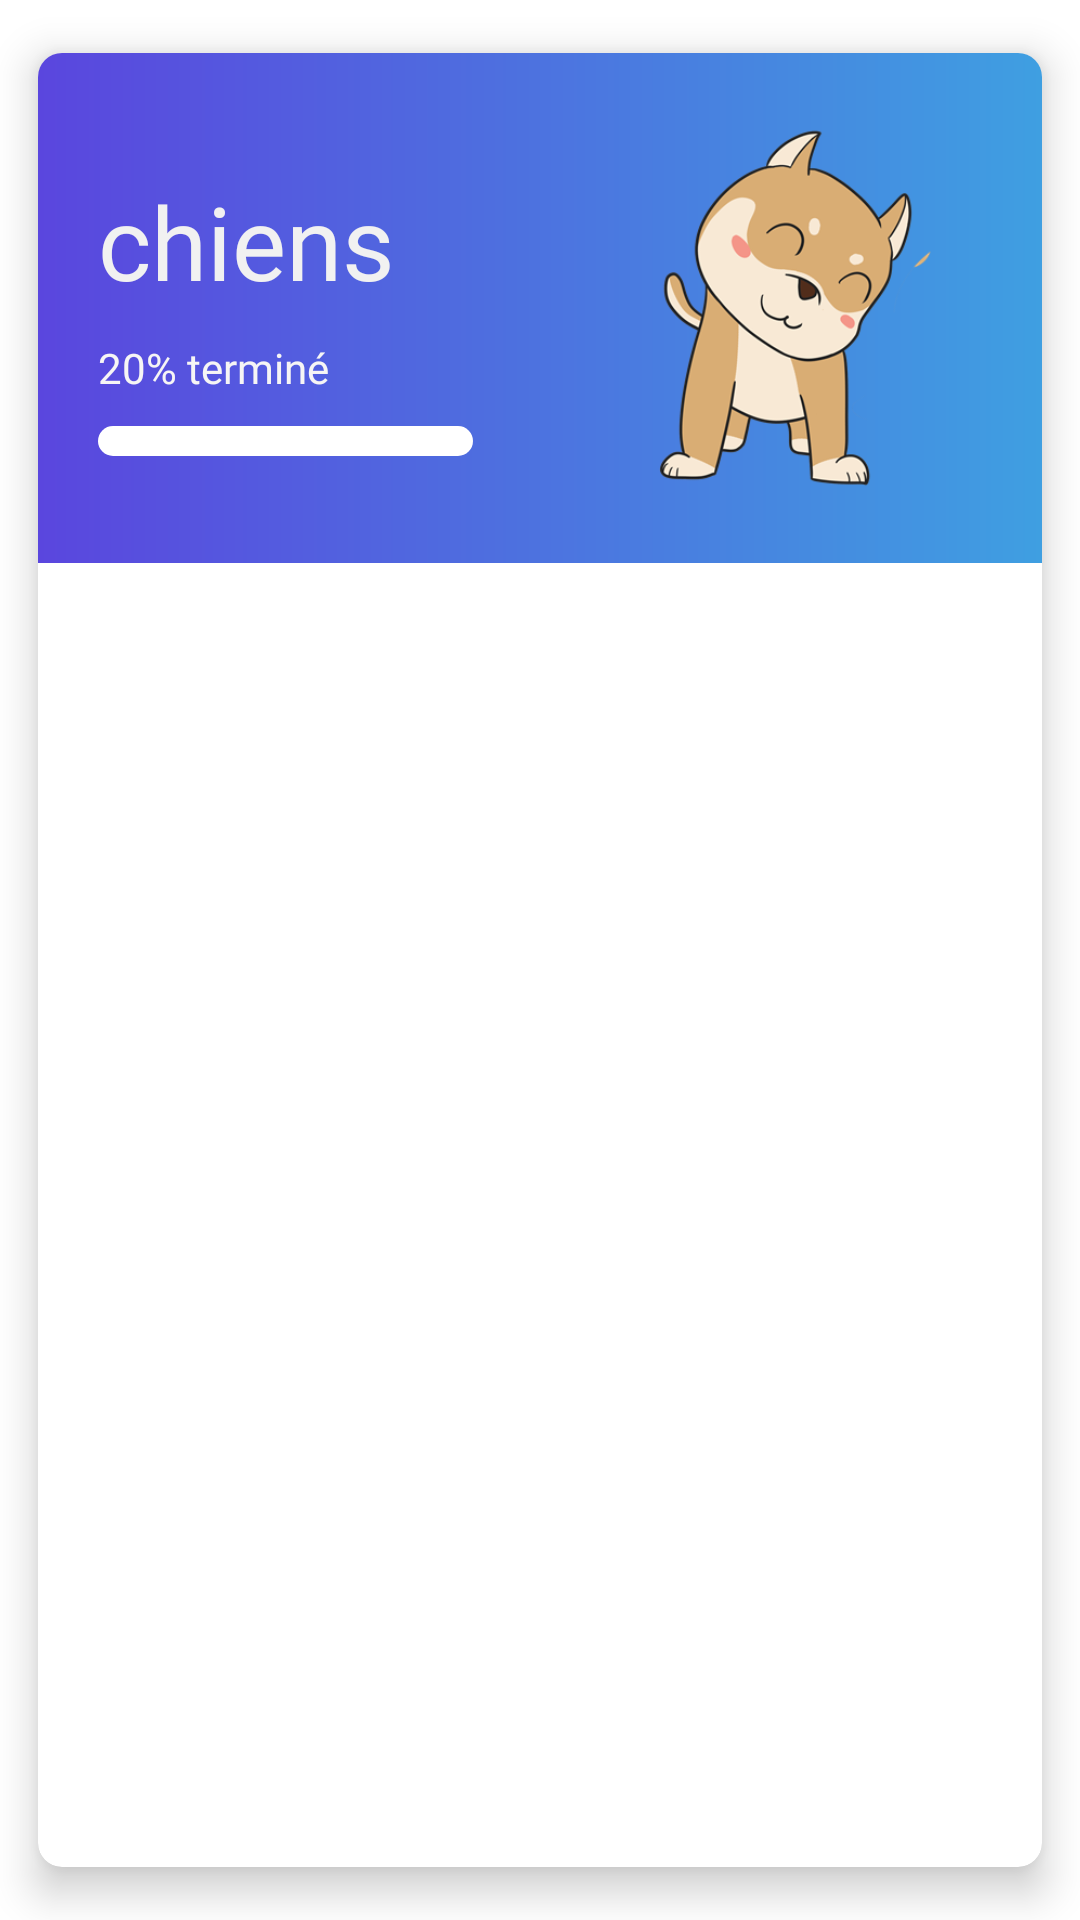

Here is an Android app screen rendered from its layout file. Give the layout XML and the strings, colors and styles it references.
<!-- AndroidManifest.xml: application theme Theme.Blue -->
<!-- res/layout/fragment_category.xml -->
<?xml version="1.0" encoding="utf-8"?>
<androidx.cardview.widget.CardView
    xmlns:android="http://schemas.android.com/apk/res/android"
    xmlns:app="http://schemas.android.com/apk/res-auto"
    android:layout_width="match_parent"
    android:layout_height="wrap_content"
    android:layout_margin="5dp"
    app:cardCornerRadius="8dp"
    app:cardElevation="8dp"
    app:cardMaxElevation="10dp"
    app:cardPreventCornerOverlap="true"
    app:cardUseCompatPadding="true">

    <RelativeLayout
        android:layout_width="match_parent"
        android:background="?gradientColor"
        android:layout_height="wrap_content">

        
        

        
        
        <TextView
            android:id="@+id/lbl_category_name"
            android:layout_width="wrap_content"
            android:layout_height="wrap_content"
            android:layout_marginStart="20dp"
            android:layout_marginTop="40dp"
            android:drawablePadding="2dp"
            android:fontFamily="@font/roboto_bold"
            android:text="chiens"
            android:textAppearance="@style/TextAppearance.AppCompat.Display1"
            android:textColor="#F1F1F1" />

        <TextView
            android:id="@+id/lbl_progress"
            android:layout_width="wrap_content"
            android:layout_height="wrap_content"
            android:layout_below="@+id/lbl_category_name"
            android:layout_marginLeft="20dp"
            android:layout_marginTop="10dp"
            android:fontFamily="@font/roboto_bold"
            android:text="20% terminé"
            android:textAppearance="@style/TextAppearance.AppCompat.Small"
            android:textColor="#F6F5F5" />

        <com.google.android.material.progressindicator.LinearProgressIndicator
            android:id="@+id/progressBar"
            android:layout_width="125dp"
            android:layout_height="wrap_content"
            android:layout_below="@+id/lbl_progress"
            android:layout_marginLeft="20dp"
            android:layout_marginTop="10dp"
            android:outlineSpotShadowColor="@color/white"
            android:progress="50"
            app:indicatorColor="?colorSecondary"
            app:trackColor="@color/white"
            app:trackCornerRadius="10dp"
            app:trackThickness="10dp" />

        <ImageView
            android:id="@+id/idIVCourseImage"
            android:layout_width="140dp"
            android:layout_height="150dp"
            android:layout_alignParentRight="true"
            android:layout_marginStart="10dp"
            android:layout_marginTop="10dp"
            android:layout_marginEnd="10dp"
            android:layout_marginBottom="10dp"
            android:contentDescription="@string/app_name"
            android:padding="5dp"
            android:src="@drawable/mini_dog" />

    </RelativeLayout>
</androidx.cardview.widget.CardView>
<!-- resources referenced by this layout -->
<resources>
  <color name="white">#FFFFFFFF</color>
  <!-- drawable mini_dog: png bitmap (drawable, 42545 bytes) -->
  <string name="app_name">baksombi</string>
  <style name="Theme.Blue" parent="Theme.MaterialComponents.DayNight.NoActionBar">
          
          <item name="colorPrimary">@color/blue</item>
          <item name="colorPrimaryVariant">@color/purple_700</item>
          <item name="colorOnPrimary">@color/white</item>
          
          <item name="colorSecondary">@color/blue_200</item>
          <item name="colorSecondaryVariant">@color/teal_700</item>
          <item name="colorOnSecondary">@color/black</item>
          <item name="gradientColor">@drawable/gradient_theme_blue</item>
          
          <item name="android:statusBarColor" tools:targetApi="l">?attr/colorPrimaryVariant</item>
          
      </style>
  <color name="blue">#FF5A46DE</color>
  <color name="purple_700">#FF3700B3</color>
  <color name="blue_200">#FF3F9FE1</color>
  <color name="teal_700">#FF018786</color>
  <color name="black">#FF000000</color>
  <!-- drawable gradient_theme_blue (drawable) -->
  <shape
      xmlns:android="http://schemas.android.com/apk/res/android"
      android:shape="rectangle">
  
      <gradient
          android:type="linear"
          android:startColor="#5A46DE"
          android:endColor="#3F9FE1"
          android:angle="0"
          />
  
  </shape>
</resources>
